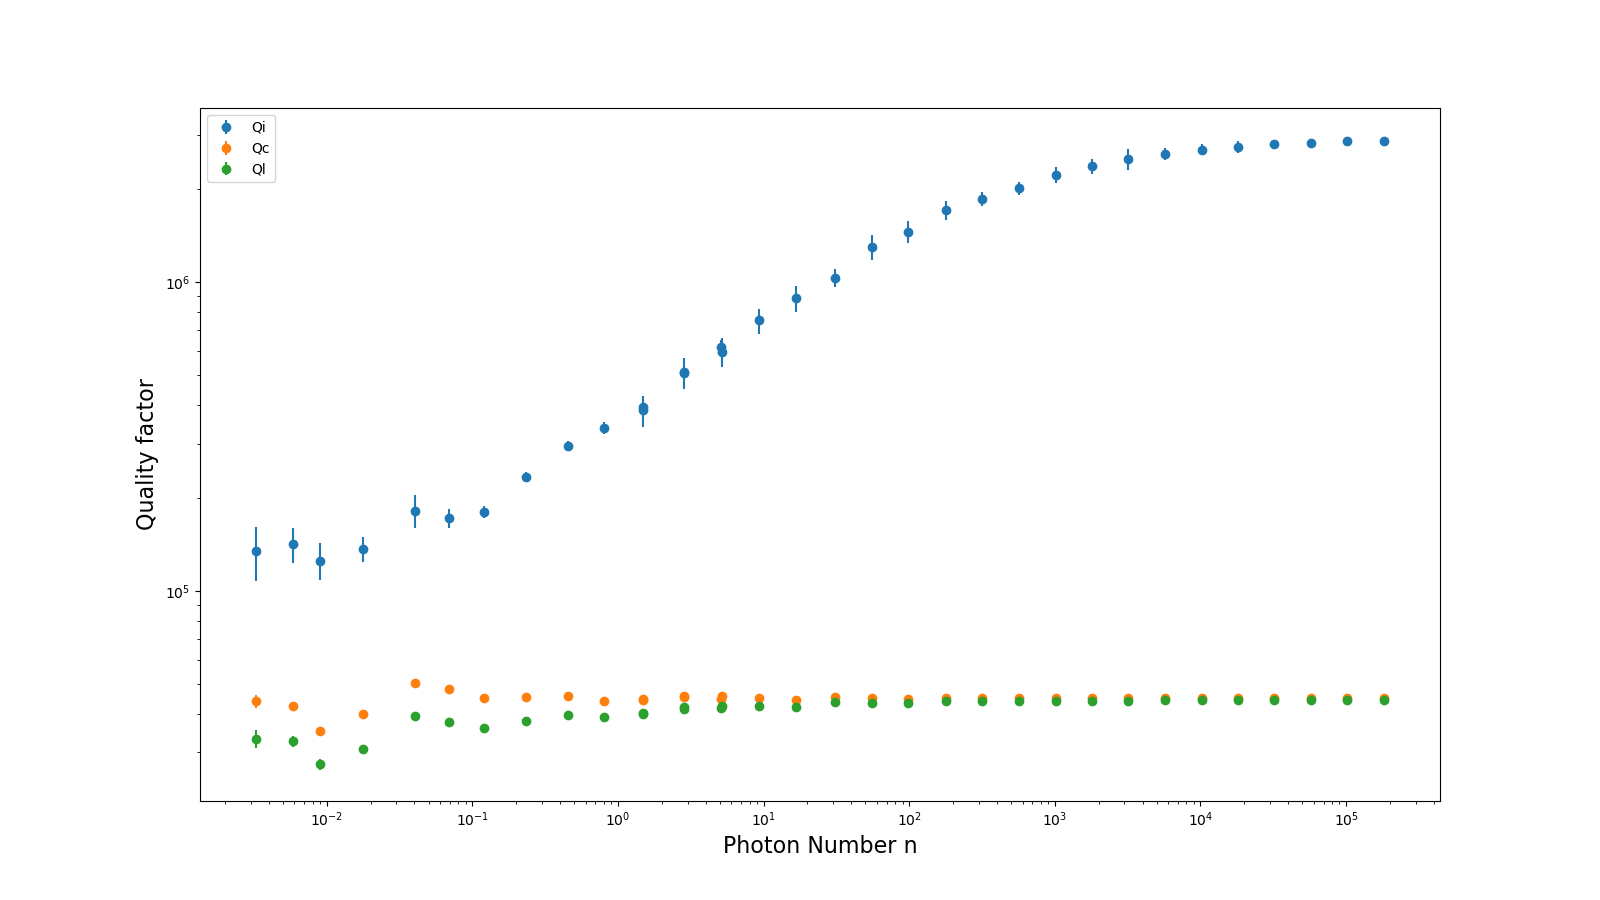

Data behind this chart, as committed beside it:
Internal Q, Qi_no_corr, absQc, Coupling Q, Loaded Q, Resonant Frequency, theta0, phi0, phi0_err, Ql_err, absQc_err, fr_err, chi_square, Qi_no_corr_err, Qi_dia_corr_err, delay, photons, power
384279, 384648, 44805, 44810, 40130, 4813248360, -3.127, 0.01495, 0.01192, 651.7, 508.4, 960.8, 0.001525, 43924, 43809, 6.042284774931826e-08, 1.49, -35.0
509991, 511249, 45852, 45862, 42078, 4813246944, -3.121, 0.02104, 0.008462, 541.2, 380.1, 619.4, 0.0007916, 59779, 59602, 5.750276547783223e-08, 2.847, -32.5
594946, 595415, 45854, 45857, 42575, 4813248142, -3.131, 0.01102, 0.007192, 407.7, 275, 514.4, 0.0004888, 63864, 63756, 5.5443919485486556e-08, 5.184, -30.0
751713, 752541, 44988, 44991, 42450, 4813247762, -3.13, 0.01148, 0.004783, 300, 205.1, 345.4, 0.0002593, 70216, 70105, 5.997834747377258e-08, 9.341, -27.5
886163, 887356, 44334, 44337, 42224, 4813249308, -3.13, 0.0116, 0.004217, 245.3, 159.7, 300.2, 0.000183, 84858, 84688, 6.146343014114128e-08, 16.68, -25.0
1031813, 1032968, 45510, 45512, 43589, 4813249624, -3.132, 0.009932, 0.003066, 163.1, 118.7, 227.2, 9.397474990857223e-05, 69690, 69570, 5.74636996524134e-08, 30.79, -22.5
1300890, 1303026, 44929, 44932, 43431, 4813249575, -3.131, 0.01064, 0.002642, 166, 90.24, 172.7, 6.252315683762225e-05, 123099, 122723, 5.825423570386692e-08, 55.06, -20.0
1457820, 1461108, 44764, 44767, 43433, 4813250910, -3.13, 0.01176, 0.002005, 120.2, 67.81, 135.1, 3.603813287470645e-05, 117899, 117400, 5.892307590661449e-08, 98.27, -17.5
1709011, 1713756, 45064, 45068, 43910, 4813250493, -3.13, 0.01208, 0.001489, 93.08, 54.01, 99.8, 2.1205549187752144e-05, 119654, 118846, 5.9351453258340975e-08, 177.4, -15.0
1865050, 1870751, 44944, 44947, 43890, 4813249421, -3.129, 0.01212, 0.001097, 63.04, 38.36, 74.84, 1.1207205284480293e-05, 96414, 95857, 5.891016161708681e-08, 316.1, -12.5
2013001, 2020881, 44923, 44927, 43946, 4813249385, -3.128, 0.01319, 0.0009601, 57.9, 33.65, 63.64, 8.540329767137416e-06, 100721, 99755, 5.864283752706393e-08, 563.7, -10.0
2230615, 2240089, 45073, 45077, 44184, 4813250222, -3.129, 0.01307, 0.000823, 55.76, 25.83, 52.95, 5.461259869154263e-06, 130125, 129096, 5.8766969758683896e-08, 1010, -7.5
2377726, 2386652, 44993, 44996, 44161, 4813250645, -3.13, 0.0119, 0.0007755, 51.23, 23.31, 48.27, 4.559037932470393e-06, 132349, 131586, 5.879844279239869e-08, 1797, -5.0
2502266, 2513085, 44940, 44944, 44151, 4813250210, -3.129, 0.01244, 0.001056, 63.73, 23.51, 62.66, 5.449768610213663e-06, 189850, 188528, 5.873326499358011e-08, 3199, -2.5
2597848, 2607844, 45198, 45201, 44428, 4813251064, -3.13, 0.01155, 0.0006694, 37.59, 15.89, 40.22, 2.348747331911277e-06, 119009, 117811, 5.8659965501558466e-08, 5727, 0.0
2684060, 2694808, 45039, 45042, 44299, 4813251173, -3.13, 0.01157, 0.0005559, 31.94, 13.68, 34.08, 1.7431497874380538e-06, 110537, 109526, 5.8911004200437415e-08, 10160, 2.5
2747798, 2759132, 45056, 45059, 44332, 4813251223, -3.13, 0.01161, 0.0006271, 35.03, 12.59, 36.05, 1.5367568769431503e-06, 125713, 124413, 5.883819596532043e-08, 18088, 5.0
2801110, 2813540, 44979, 44982, 44272, 4813251385, -3.13, 0.01191, 0.0003485, 27.01, 9.086, 20.76, 7.463441011168121e-07, 98363, 97446, 5.898437214368253e-08, 32133, 7.5
2833403, 2847332, 45048, 45051, 44346, 4813251299, -3.129, 0.01247, 0.0002707, 13.6, 6.357, 16.36, 3.843640895778944e-07, 49313, 48833, 5.8902995026058456e-08, 57247, 10.0
2857922, 2872334, 45056, 45060, 44360, 4813251143, -3.129, 0.01258, 0.000191, 9.438, 5.153, 12.81, 2.3327125132854638e-07, 34755, 34527, 5.8851473827085597e-08, 101847, 12.5
2861442, 2875277, 45025, 45028, 44331, 4813251230, -3.129, 0.01231, 0.0001489, 8.677, 4.879, 9.415, 1.8979528904427635e-07, 28886, 28637, 5.889538003397031e-08, 180997, 15.0
134930, 134931, 44052, 44053, 33210, 4813247385, -3.139, 0.002846, 0.04749, 2216, 2172, 4748, 0.02182, 26778, 26783, 4.6717721981524556e-08, 0.003283, -60.0
141552, 141572, 42331, 42333, 32587, 4813252168, 3.132, -0.009328, 0.03174, 1440, 1466, 3536, 0.0109, 18187, 18175, 6.037609006112758e-08, 0.00585, -57.5
125516, 125575, 35269, 35274, 27536, 4813251127, -3.125, 0.01638, 0.03161, 1110, 932.9, 3415, 0.00972, 17215, 17214, 8.627327983170918e-08, 0.008914, -55.0
136773, 136913, 39876, 39888, 30882, 4813250838, -3.117, 0.0244, 0.02257, 877.7, 790.4, 2276, 0.004698, 12322, 12306, 7.295721567889555e-08, 0.01763, -52.5
182120, 182141, 50385, 50387, 39467, 4813251147, -3.133, 0.008092, 0.02336, 1226, 907.4, 1766, 0.003554, 22535, 22527, 4.324403295829435e-08, 0.04054, -50.0
172173, 172200, 48092, 48094, 37593, 4813251679, -3.132, 0.009249, 0.01532, 774.2, 664.6, 1273, 0.001922, 12377, 12376, 4.8754468104888015e-08, 0.06853, -47.5
180271, 180527, 45074, 45090, 36068, 4813249470, -3.115, 0.02661, 0.008857, 457.4, 399.3, 779.1, 0.0007714, 7992, 7978, 5.9442907649208963e-08, 0.1197, -45.0
233987, 234227, 45230, 45239, 37910, 4813249684, -3.122, 0.0199, 0.006259, 328.1, 284.5, 545.8, 0.000407, 8701, 8678, 5.966991694234446e-08, 0.2343, -42.5
295067, 295117, 45810, 45812, 39655, 4813253898, -3.134, 0.007236, 0.005132, 286.3, 223.6, 414.3, 0.0002666, 11686, 11681, 5.755926791944968e-08, 0.4502, -40.0
337832, 338012, 44178, 44181, 39072, 4813252468, -3.13, 0.01181, 0.004376, 242.8, 168, 336.8, 0.0001848, 14497, 14482, 6.010586736541138e-08, 0.8058, -37.5
394788, 394983, 44403, 44405, 39915, 4813251859, -3.131, 0.01052, 0.00337, 197.5, 125, 240.3, 0.0001042, 14895, 14878, 5.973870534221075e-08, 1.488, -35.0
512949, 513253, 45269, 45271, 41600, 4813252537, -3.131, 0.01022, 0.002793, 188.4, 111.1, 192.1, 7.726097518632524e-05, 22615, 22572, 5.9364659812650685e-08, 2.819, -32.5
616787, 617232, 44833, 44835, 41797, 4813253867, -3.131, 0.01024, 0.002791, 176, 89.28, 189.3, 6.18074278704594e-05, 34479, 34409, 5.922311815881131e-08, 5.11, -30.0
